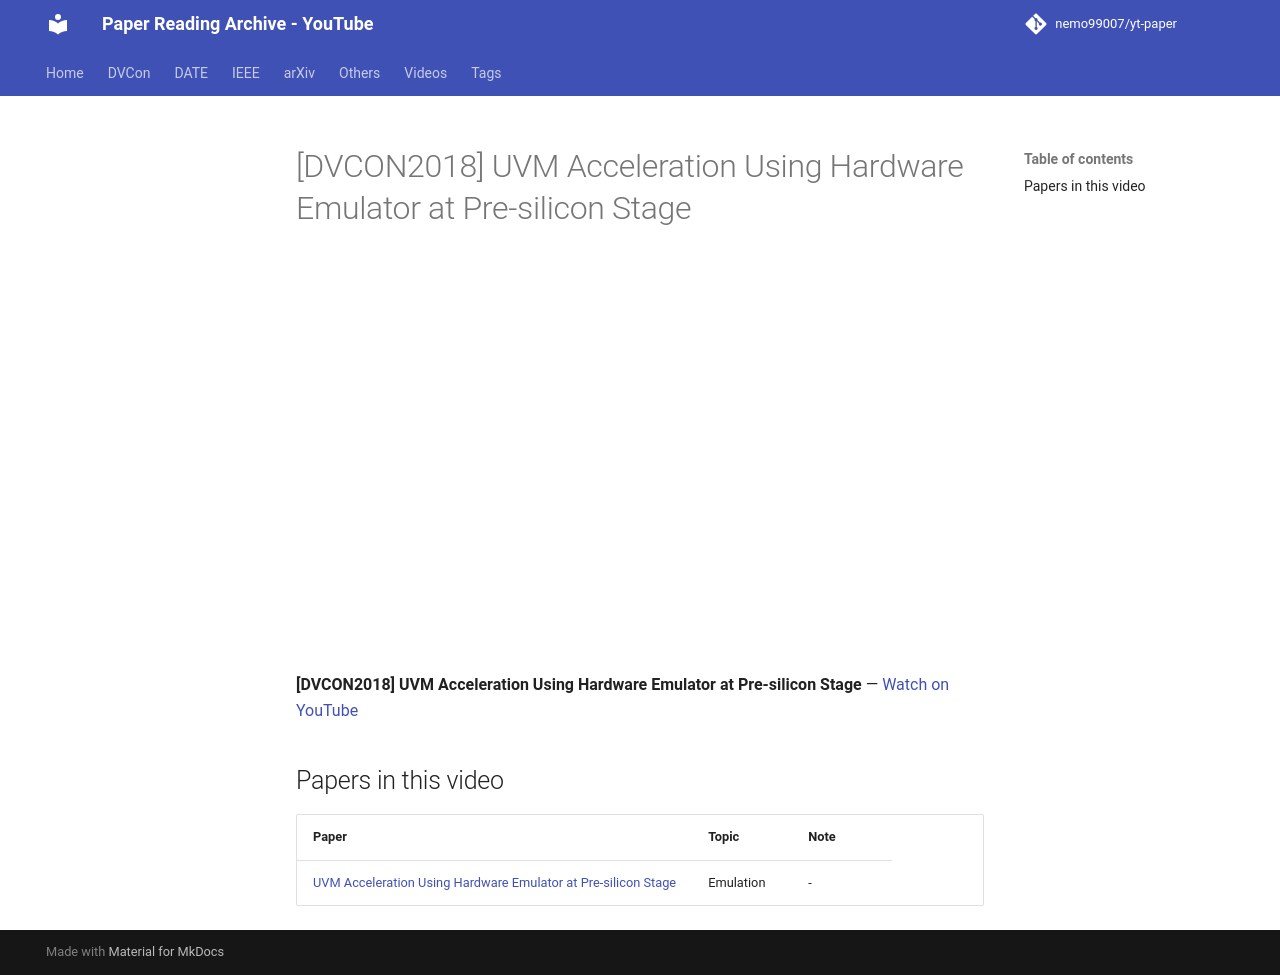

repository: nemo99007/yt-paper · page: videos/xKAp0lC5BjI/index.html · generator: mkdocs

---
title: '[DVCON2018] UVM Acceleration Using Hardware Emulator at Pre-silicon Stage'
video_id: xKAp0lC5BjI
video_url: https://www.youtube.com/watch?v=xKAp0lC5BjI
resources:
- ref-20261018-979c
---


<!-- generated by yt-paper; edits will be overwritten -->

# [DVCON2018] UVM Acceleration Using Hardware Emulator at Pre-silicon Stage

<div class="video-wrapper"><iframe src="https://www.youtube-nocookie.com/embed/xKAp0lC5BjI" title="[DVCON2018] UVM Acceleration Using Hardware Emulator at Pre-silicon Stage" loading="lazy" allow="accelerometer; clipboard-write; encrypted-media; gyroscope; picture-in-picture; web-share" referrerpolicy="strict-origin-when-cross-origin" allowfullscreen></iframe></div>

**[DVCON2018] UVM Acceleration Using Hardware Emulator at Pre-silicon Stage** — [Watch on YouTube](https://www.youtube.com/watch?v=xKAp0lC5BjI)

## Papers in this video

| Paper | Topic | Note |
|---|---|---|
| [UVM Acceleration Using Hardware Emulator at Pre-silicon Stage](../papers/ref-20261018-979c-uvm-acceleration-using-hardware-emulator-at-pre-silicon-stag.md) | Emulation | - |
